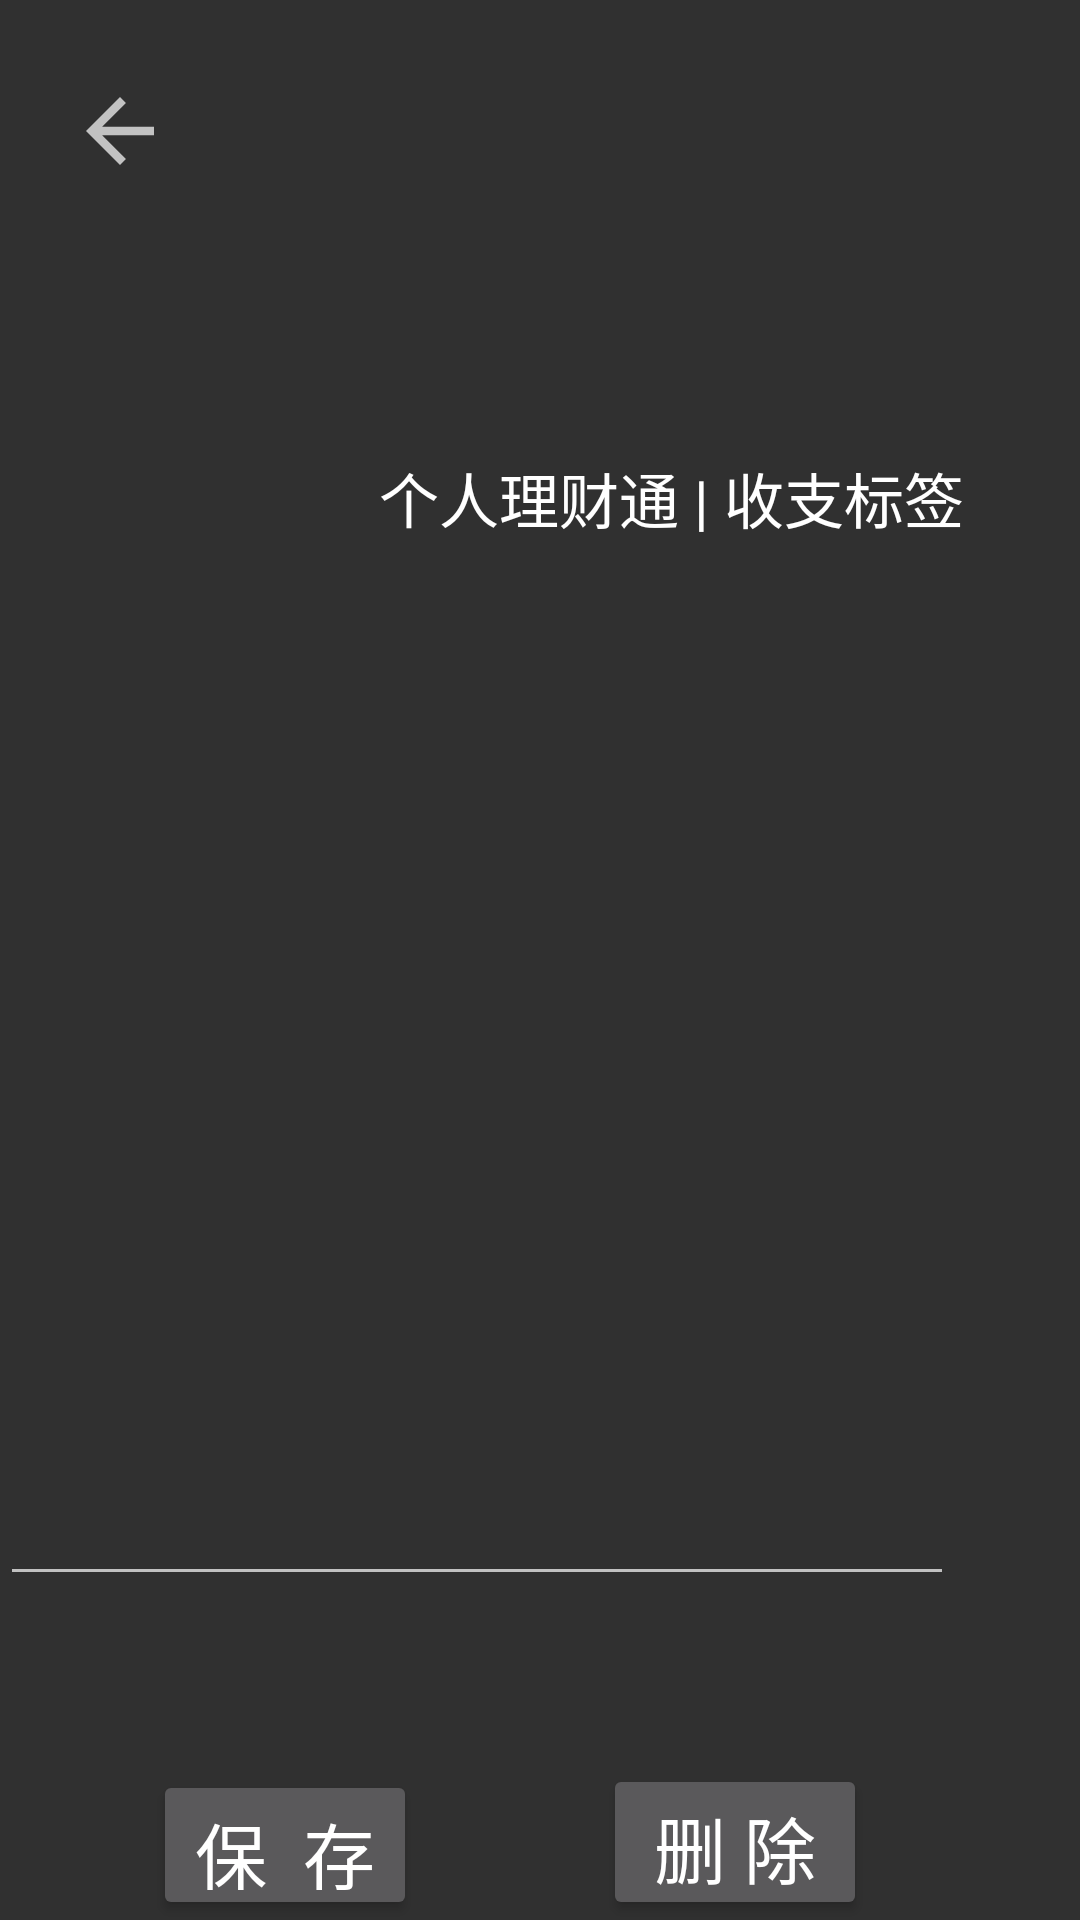

The Android layout XML behind this screen, and the referenced resources:
<!-- AndroidManifest.xml: application theme Theme.Design.NoActionBar -->
<!-- res/layout/activity_setnote.xml -->
<?xml version="1.0" encoding="utf-8"?>
<RelativeLayout xmlns:android="http://schemas.android.com/apk/res/android"
    android:layout_width="match_parent"
    android:layout_height="match_parent"
    xmlns:app="http://schemas.android.com/apk/res-auto">

    <ImageView
        android:id="@+id/imageView"
        android:layout_width="95dp"
        android:layout_height="112dp"
        android:layout_alignParentStart="true"
        android:layout_alignParentLeft="true"
        android:layout_alignParentTop="true"
        android:layout_centerHorizontal="true"
        android:layout_marginStart="39dp"
        android:layout_marginLeft="39dp"
        android:layout_marginTop="90dp"
        app:srcCompat="@drawable/logo" />

    <TextView
        android:id="@+id/textView17"
        android:layout_width="271dp"
        android:layout_height="wrap_content"
        android:layout_below="@+id/imageView"
        android:layout_alignBottom="@+id/imageView"
        android:layout_alignParentEnd="true"
        android:layout_alignParentRight="true"
        android:layout_marginStart="-8dp"
        android:layout_marginLeft="-8dp"
        android:layout_marginTop="-51dp"
        android:layout_marginEnd="13dp"
        android:layout_marginRight="13dp"
        android:layout_marginBottom="22dp"
        android:layout_toEndOf="@+id/imageView"
        android:layout_toRightOf="@+id/imageView"
        android:text="个人理财通 | 收支标签"
        android:textColor="#FFFFFF"
        android:textSize="20sp" />

    <ImageView
        android:id="@+id/exit"
        android:layout_width="34dp"
        android:layout_height="39dp"
        android:layout_alignParentStart="true"
        android:layout_alignParentLeft="true"
        android:layout_alignParentTop="true"
        android:layout_marginStart="23dp"
        android:layout_marginLeft="23dp"
        android:layout_marginTop="24dp"
        app:srcCompat="?attr/actionModeCloseDrawable" />

    <EditText
        android:id="@+id/noteInput"
        android:layout_width="321dp"
        android:layout_height="258dp"
        android:layout_alignParentTop="true"
        android:layout_alignParentEnd="true"
        android:layout_alignParentRight="true"
        android:layout_centerHorizontal="true"
        android:layout_marginTop="274dp"
        android:layout_marginEnd="42dp"
        android:layout_marginRight="42dp"
        android:ems="10"
        android:gravity="top"
        android:inputType="textMultiLine"
        android:scrollbars="vertical" />

    <Button
        android:id="@+id/saveNote"
        android:layout_width="wrap_content"
        android:layout_height="wrap_content"
        android:layout_below="@+id/noteInput"
        android:layout_alignParentStart="true"
        android:layout_alignParentLeft="true"
        android:layout_marginStart="51dp"
        android:layout_marginLeft="51dp"
        android:layout_marginTop="58dp"
        android:text="保  存"
        android:textSize="24sp" />

    <Button
        android:id="@+id/deleNote"
        android:layout_width="wrap_content"
        android:layout_height="wrap_content"
        android:layout_below="@+id/noteInput"
        android:layout_alignParentEnd="true"
        android:layout_alignParentRight="true"
        android:layout_marginTop="56dp"
        android:layout_marginEnd="71dp"
        android:layout_marginRight="71dp"
        android:text="删 除"
        android:textSize="24sp" />

</RelativeLayout>
<!-- resources referenced by this layout -->
<resources>

</resources>
